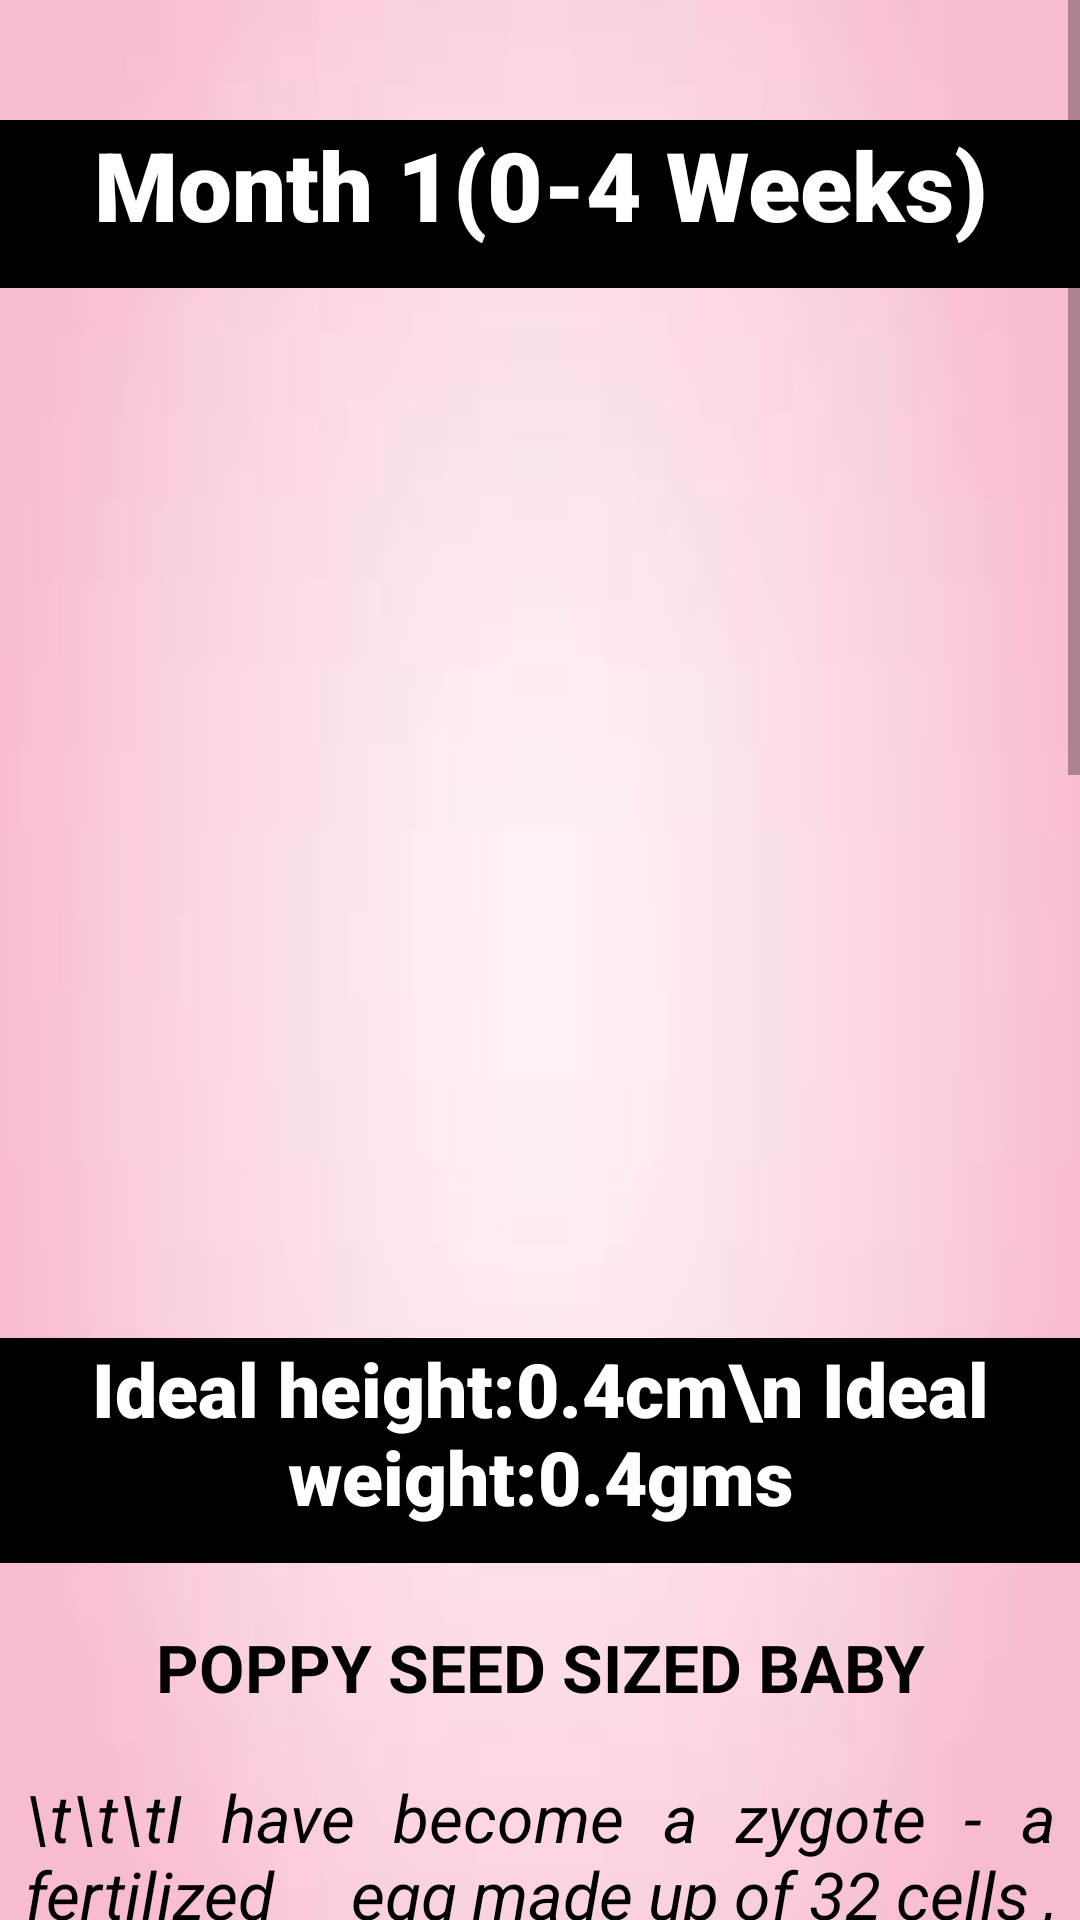

Layout XML and referenced resources for this Android screen:
<!-- AndroidManifest.xml: application theme Theme.MommyGram -->
<!-- res/layout/activity_b1.xml -->
<?xml version="1.0" encoding="utf-8"?>
<androidx.constraintlayout.widget.ConstraintLayout xmlns:android="http://schemas.android.com/apk/res/android"
    xmlns:app="http://schemas.android.com/apk/res-auto"
    xmlns:tools="http://schemas.android.com/tools"
    android:layout_width="match_parent"
    android:layout_height="match_parent"
    android:background="@drawable/ex_bg"
    tools:context=".b1Activity">


    <ScrollView
        android:layout_width="match_parent"
        android:layout_height="match_parent"
        tools:layout_editor_absoluteX="-171dp"
        tools:layout_editor_absoluteY="47dp">


        <LinearLayout
            android:layout_width="match_parent"
            android:layout_height="match_parent"
            android:orientation="vertical"
            android:weightSum="10"
            app:layout_constraintBaseline_toBaselineOf="parent">

            <View
                android:layout_width="wrap_content"
                android:layout_height="40dp" />

            <TextView
                android:id="@+id/t1"
                android:layout_width="403dp"
                android:layout_height="56dp"
                android:layout_gravity="center_horizontal"
                android:fontFamily="sans-serif-black"
                android:text="Month 1(0-4 Weeks)"
                android:textAlignment="center"
                android:textColor="@color/white"
                android:background="@color/black"
                android:textSize="32sp"
                android:textStyle="bold" />
            <View
                android:layout_width="wrap_content"
                android:layout_height="40dp" />

            <ImageView
                android:id="@+id/b1"
                android:layout_width="281dp"
                android:layout_height="280dp"
                android:layout_gravity="center_horizontal"
                app:srcCompat="@drawable/b1"></ImageView>

            <View
                android:layout_width="wrap_content"
                android:layout_height="30dp" />

            <TextView
                android:id="@+id/t2"
                android:layout_width="403dp"
                android:layout_height="75dp"
                android:layout_gravity="center_horizontal"
                android:fontFamily="sans-serif-black"
                android:text="Ideal height:0.4cm\n Ideal weight:0.4gms"
                android:textAlignment="center"
                android:textColor="@color/white"
                android:background="@color/black"
                android:textSize="25sp"
                android:textStyle="bold" />

            <View
                android:layout_width="wrap_content"
                android:layout_height="20dp" />
            <TextView
                android:layout_width="344dp"
                android:layout_height="50dp"
                android:layout_gravity="center_horizontal"
                android:justificationMode="inter_word"
                android:text="POPPY SEED SIZED BABY"
                android:textAlignment="center"
                android:textColor="@color/black"
                android:textSize="22sp"
                android:textStyle="bold" />

            <TextView
                android:layout_width="344dp"
                android:layout_height="260dp"
                android:layout_gravity="center_horizontal"
                android:justificationMode="inter_word"
                android:text="\t\t\tI have become a zygote - a fertilized
    egg made up of 32 cells , about the size of a poppy seed.It's at this stage that the cells seperate into three
     distinct layers from which my internal organs and skill will develop.\nNOW I AM A POPPY SEED SIZED BABY ,MUMMY !!
"
                android:textAlignment="center"
                android:textColor="@color/black"
                android:textSize="22sp"
                android:textStyle="italic" />

            <TextView
                android:id="@+id/t3"
                android:layout_width="403dp"
                android:layout_height="75dp"
                android:layout_gravity="center_horizontal"
                android:fontFamily="sans-serif-black"
                android:text="My first photo in my mom's safe bag"
                android:textAlignment="center"
                android:textColor="@color/white"
                android:background="@color/black"
                android:textSize="25sp"
                android:textStyle="bold" />

            <ImageView
                android:id="@+id/b_s1"
                android:layout_width="281dp"
                android:layout_height="220dp"
                android:layout_gravity="center_horizontal"
                app:srcCompat="@drawable/b_s1"></ImageView>

            <TextView
                android:layout_width="344dp"
                android:layout_height="400dp"
                android:layout_gravity="center_horizontal"
                android:justificationMode="inter_word"
                android:text="\t\t\tAfter an egg has been fertilized and implants into the uterine lining, a sac grows around it. This becomes the amniotic sac and will hold the amniotic fluid and cushion the embryo. The placenta also forms during this month. This will bring nutrition and support to the baby from the mother.\n\n
The face and eyes begin to develop, and the heart begins to beat. By the end of the 4th week, your baby will slightly smaller than a grain of rice!"
                android:textAlignment="center"
                android:textColor="@color/black"
                android:textSize="22sp"
                android:textStyle="italic" />
            <View
                android:layout_width="wrap_content"
                android:layout_height="40dp" />
        </LinearLayout>
    </ScrollView>


</androidx.constraintlayout.widget.ConstraintLayout>
<!-- resources referenced by this layout -->
<resources>
  <color name="black">#FF000000</color>
  <color name="white">#FFFFFFFF</color>
  <!-- drawable ex_bg: jpg bitmap (drawable, 1230 bytes) -->
  <style name="Theme.MommyGram" parent="Theme.AppCompat.Light.NoActionBar">
          
          <item name="colorPrimary">@color/purple_500</item>
          <item name="colorPrimaryDark">@color/purple_700</item>w
          <item name="colorAccent">@color/teal_200</item>
          
      </style>
  <color name="purple_500">#FF6200EE</color>
  <color name="purple_700">#FF3700B3</color>
  <color name="teal_200">#FF03DAC5</color>
</resources>
